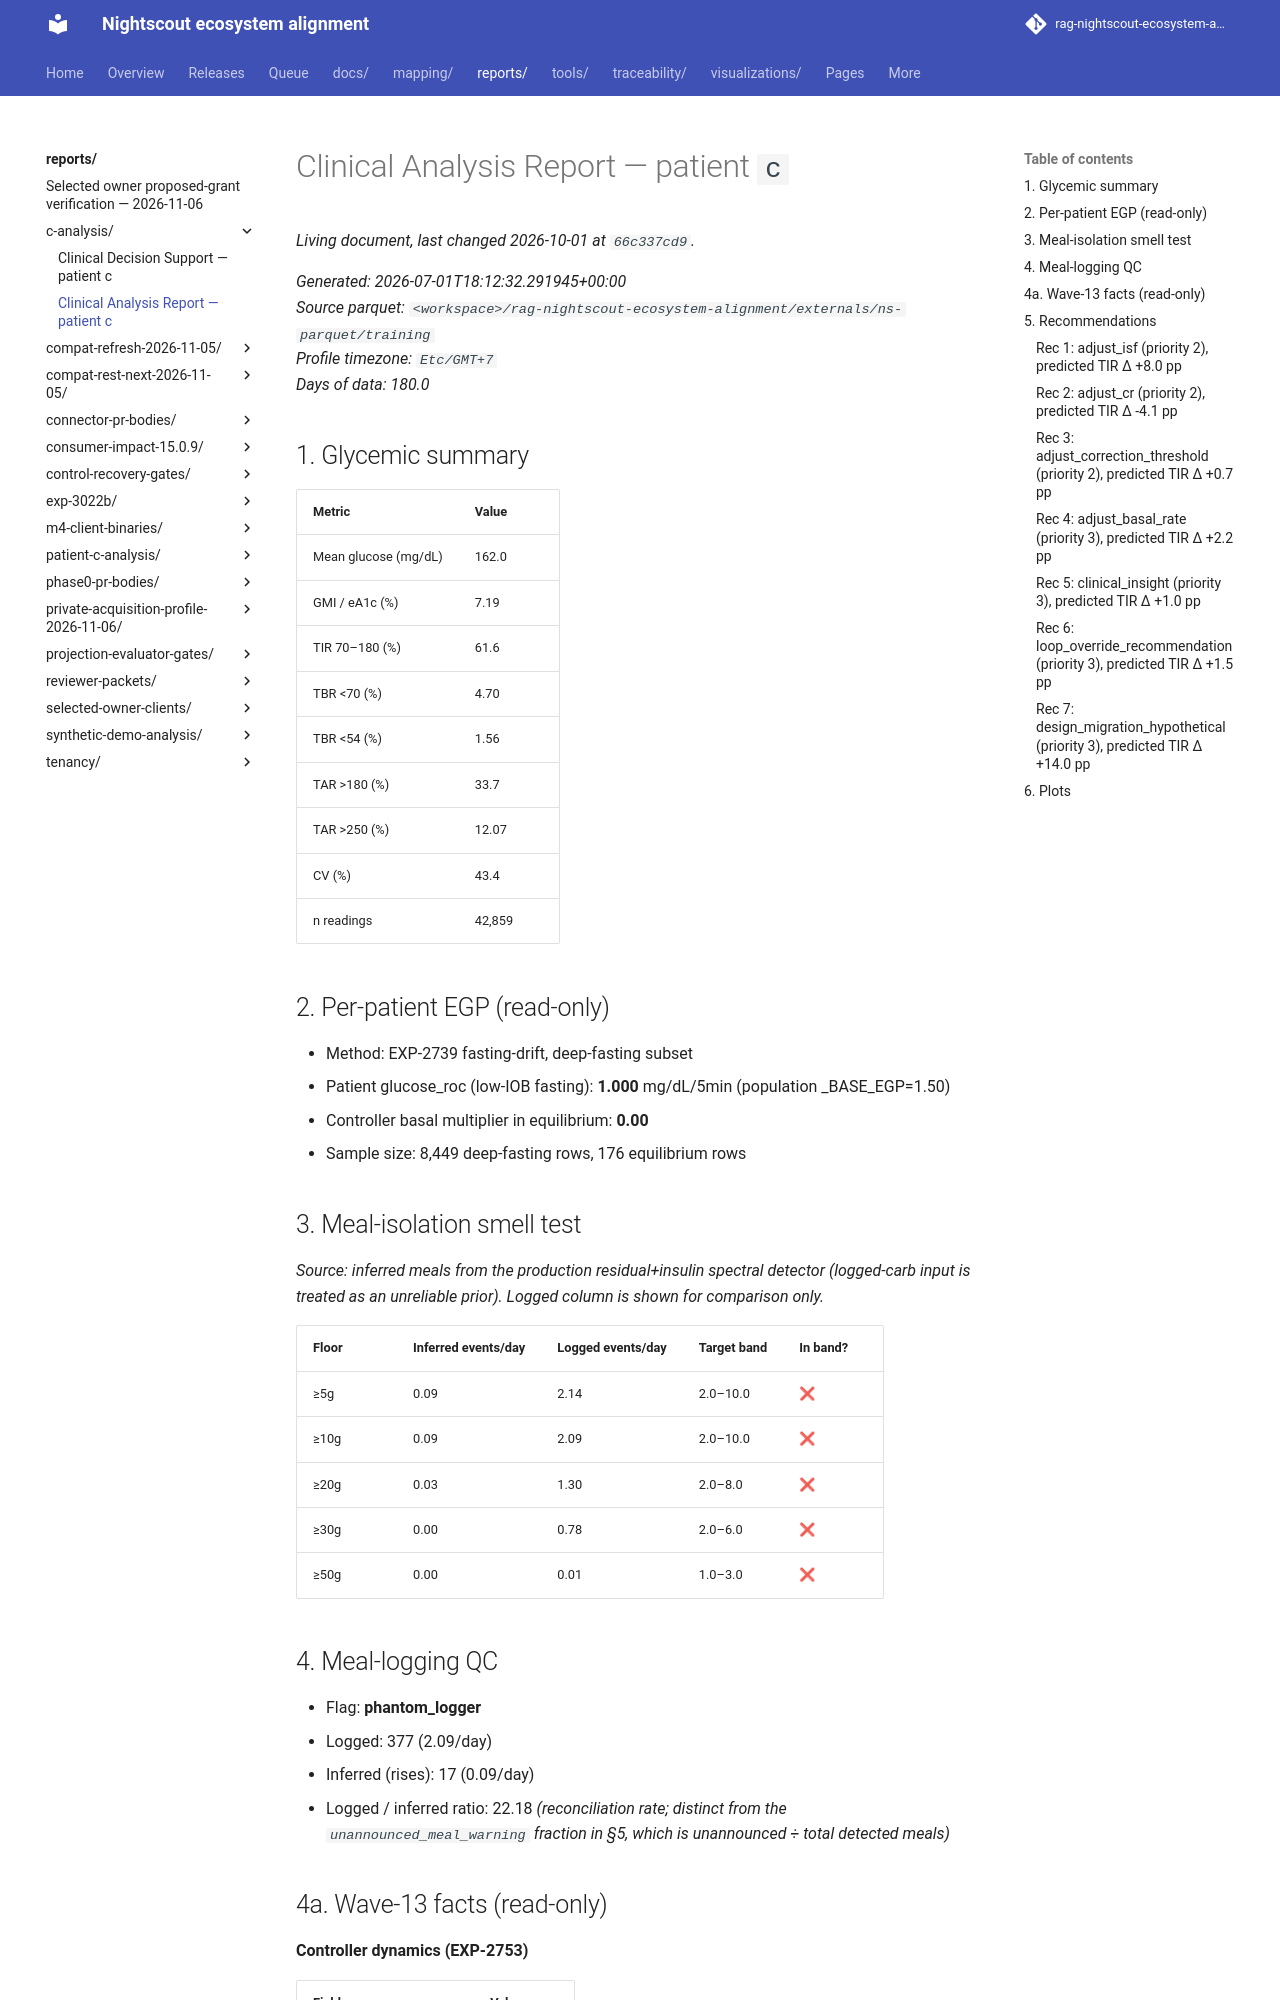

repository: bewest/rag-nightscout-ecosystem-alignment · page: reports/c-analysis/clinical-report.html · generator: mkdocs

# Clinical Analysis Report — patient `c`

_Generated: 2026-07-01T18:12:32.291945+00:00_  
_Source parquet: `<workspace>/rag-nightscout-ecosystem-alignment/externals/ns-parquet/training`_  
_Profile timezone: `Etc/GMT+7`_  
_Days of data: 180.0_

## 1. Glycemic summary

| Metric | Value |
|---|---|
| Mean glucose (mg/dL) | 162.0 |
| GMI / eA1c (%) | 7.19 |
| TIR 70–180 (%) | 61.6 |
| TBR <70 (%) | 4.70 |
| TBR <54 (%) | 1.56 |
| TAR >180 (%) | 33.7 |
| TAR >250 (%) | 12.07 |
| CV (%) | 43.4 |
| n readings | 42,859 |

## 2. Per-patient EGP (read-only)

- Method: EXP-2739 fasting-drift, deep-fasting subset
- Patient glucose_roc (low-IOB fasting): **1.000** mg/dL/5min  (population _BASE_EGP=1.50)
- Controller basal multiplier in equilibrium: **0.00**
- Sample size: 8,449 deep-fasting rows, 176 equilibrium rows

## 3. Meal-isolation smell test

_Source: inferred meals from the production residual+insulin spectral detector (logged-carb input is treated as an unreliable prior). Logged column is shown for comparison only._

| Floor | Inferred events/day | Logged events/day | Target band | In band? |
|---|---|---|---|---|
| ≥5g | 0.09 | 2.14 | 2.0–10.0 | ❌ |
| ≥10g | 0.09 | 2.09 | 2.0–10.0 | ❌ |
| ≥20g | 0.03 | 1.30 | 2.0–8.0 | ❌ |
| ≥30g | 0.00 | 0.78 | 2.0–6.0 | ❌ |
| ≥50g | 0.00 | 0.01 | 1.0–3.0 | ❌ |

## 4. Meal-logging QC

- Flag: **phantom_logger**
- Logged: 377 (2.09/day)
- Inferred (rises): 17 (0.09/day)
- Logged / inferred ratio: 22.18  _(reconciliation rate; distinct from the `unannounced_meal_warning` fraction in §5, which is unannounced ÷ total detected meals)_
